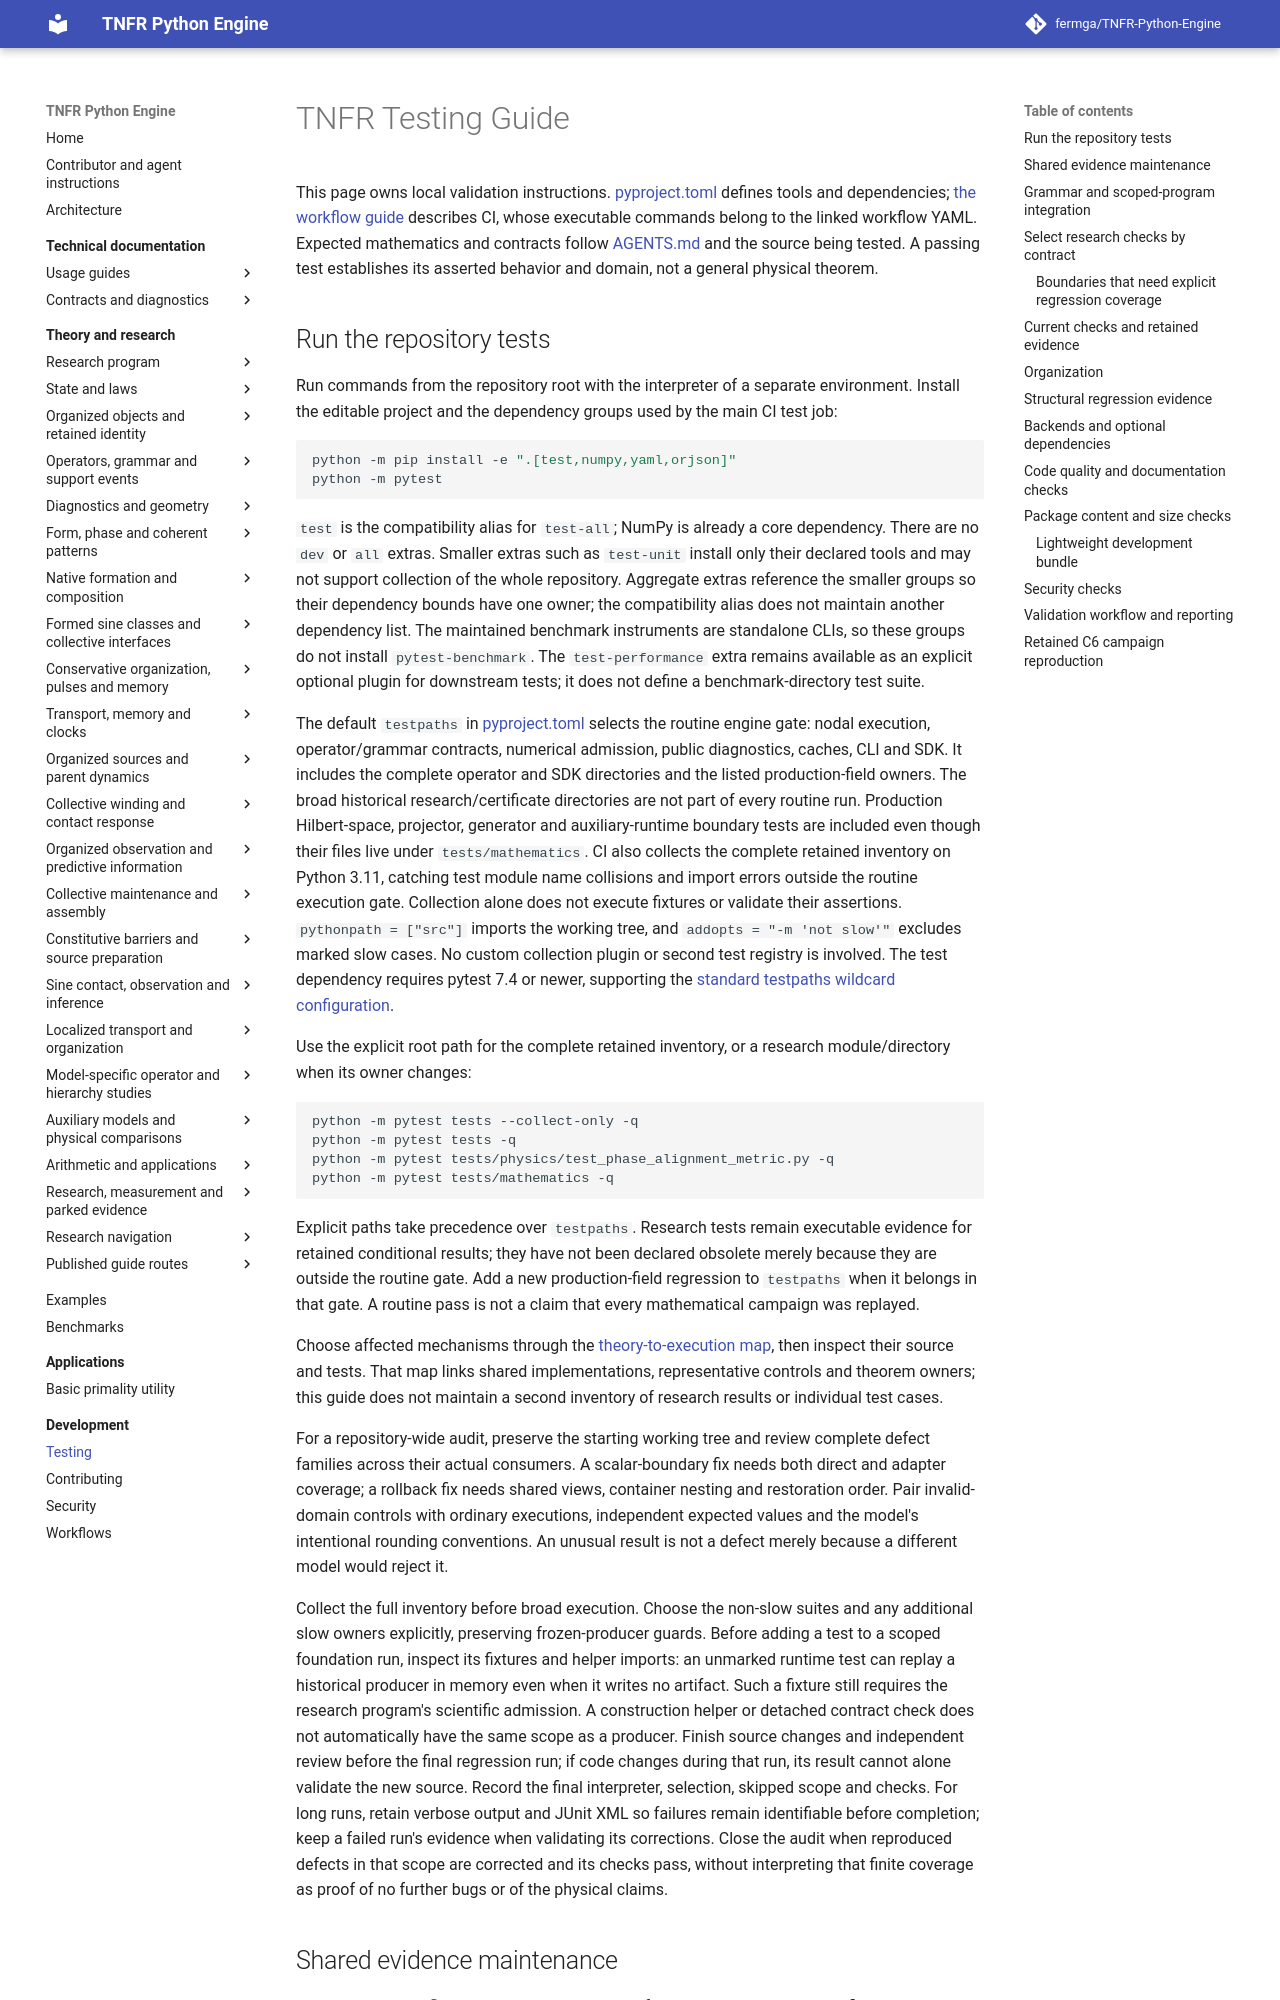

repository: fermga/TNFR-Python-Engine · page: TESTING/index.html · generator: mkdocs

# TNFR Testing Guide

This page owns local validation instructions. [pyproject.toml](pyproject.toml)
defines tools and dependencies; [the workflow guide](.github/WORKFLOWS.md)
describes CI, whose executable commands belong to the linked workflow YAML.
Expected mathematics and contracts follow [AGENTS.md](AGENTS.md)
and the source being tested. A passing test establishes its asserted behavior
and domain, not a general physical theorem.

## Run the repository tests

Run commands from the repository root with the interpreter of a separate
environment. Install the editable project and the dependency groups used by
the main CI test job:

```sh
python -m pip install -e ".[test,numpy,yaml,orjson]"
python -m pytest
```

`test` is the compatibility alias for `test-all`; NumPy is already a core
dependency. There are no `dev` or `all` extras. Smaller extras such as
`test-unit` install only their declared tools and may not support collection
of the whole repository.
Aggregate extras reference the smaller groups so their dependency bounds have
one owner; the compatibility alias does not maintain another dependency list.
The maintained benchmark instruments are standalone CLIs, so these groups do
not install `pytest-benchmark`. The `test-performance` extra remains available
as an explicit optional plugin for downstream tests; it does not define a
benchmark-directory test suite.

The default `testpaths` in [pyproject.toml](pyproject.toml) selects the routine
engine gate: nodal execution, operator/grammar contracts, numerical admission,
public diagnostics, caches, CLI and SDK. It includes the complete operator and
SDK directories and the listed production-field owners. The broad historical
research/certificate directories are not part of every routine run.
Production Hilbert-space, projector, generator and auxiliary-runtime boundary
tests are included even though their files live under `tests/mathematics`.
CI also collects the complete retained inventory on Python 3.11, catching test
module name collisions and import errors outside the routine execution gate.
Collection alone does not execute fixtures or validate their assertions.
`pythonpath = ["src"]` imports the working tree, and `addopts = "-m 'not slow'"`
excludes marked slow cases. No custom collection plugin or second test registry
is involved. The test dependency requires pytest 7.4 or newer, supporting the
[standard testpaths wildcard configuration](https://docs.pytest.org/en/7.4.x/reference/reference.html#confval-testpaths).

Use the explicit root path for the complete retained inventory, or a research
module/directory when its owner changes:

```sh
python -m pytest tests --collect-only -q
python -m pytest tests -q
python -m pytest tests/physics/test_phase_alignment_metric.py -q
python -m pytest tests/mathematics -q
```

Explicit paths take precedence over `testpaths`. Research tests remain
executable evidence for retained conditional results; they have not been
declared obsolete merely because they are outside the routine gate. Add a new
production-field regression to `testpaths` when it belongs in that gate. A
routine pass is not a claim that every mathematical campaign was replayed.

Choose affected mechanisms through the [theory-to-execution map](theory/RESEARCH_PROGRAM.md#theory-to-execution),
then inspect their source and tests. That map links shared implementations,
representative controls and theorem owners; this guide does not maintain a
second inventory of research results or individual test cases.

For a repository-wide audit, preserve the starting working tree and review
complete defect families across their actual consumers. A scalar-boundary fix
needs both direct and adapter coverage; a rollback fix needs shared views,
container nesting and restoration order. Pair invalid-domain controls with
ordinary executions, independent expected values and the model's intentional
rounding conventions. An unusual result is not a defect merely because a
different model would reject it.

Collect the full inventory before broad execution. Choose the non-slow suites
and any additional slow owners explicitly, preserving frozen-producer guards.
Before adding a test to a scoped foundation run, inspect its fixtures and
helper imports: an unmarked runtime test can replay a historical producer in
memory even when it writes no artifact. Such a fixture still requires the
research program's scientific admission. A construction helper or detached
contract check does not automatically have the same scope as a producer.
Finish source changes and independent review before the final regression run;
if code changes during that run, its result cannot alone validate the new
source. Record the final interpreter, selection, skipped scope and checks.
For long runs, retain verbose output and JUnit XML so failures remain identifiable
before completion; keep a failed run's evidence when validating its corrections.
Close the audit when reproduced defects in that scope are corrected and its
checks pass, without interpreting that finite coverage as proof of no further
bugs or of the physical claims.
